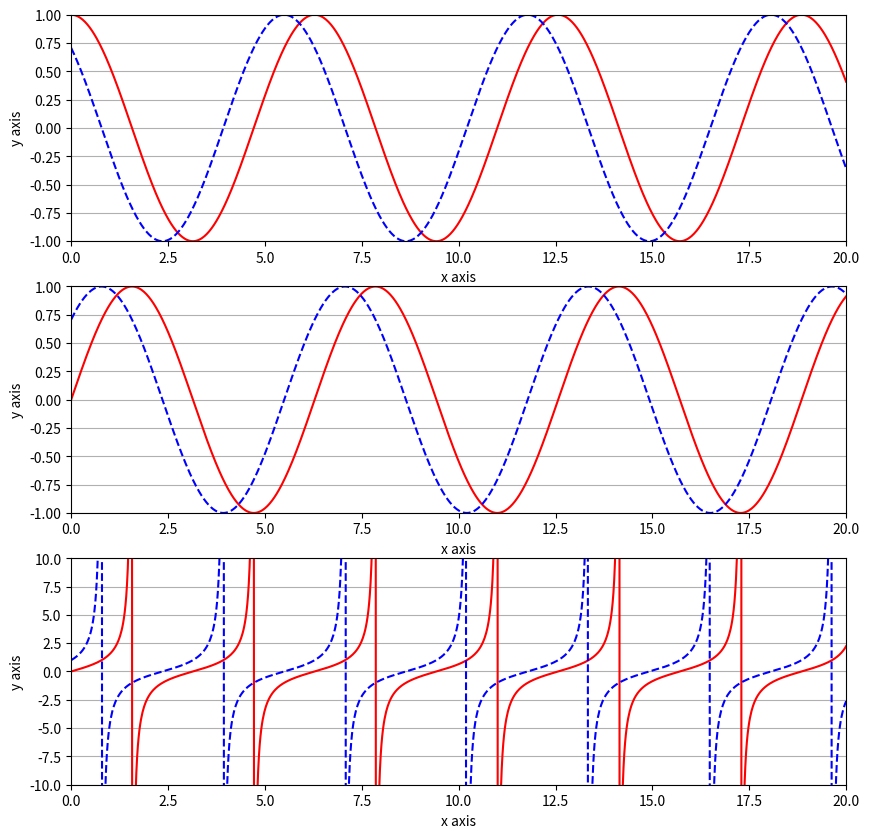

Source code (Python):
import numpy as np
import matplotlib.pyplot as plt

x = np.linspace(0, 20, 1000)
y = np.linspace(0, 20, 1000)


fig, ax = plt.subplots(3,1, figsize=(10, 10))

ax[0].plot(x, np.cos(x), '-r', label='Cosine')
ax[0].plot(x, np.cos(x + np.pi/4),'--b', label='Cosine')
ax[0].grid(axis='y')
ax[0].axis([0, 20, -1, 1])
ax[0].set_xlabel('x axis')
ax[0].set_ylabel('y axis')


ax[1].plot(x, np.sin(x), '-r', label='Sine')
ax[1].plot(x, np.sin(x + np.pi/4), '--b', label='Sine')
ax[1].grid(axis='y')
ax[1].axis([0, 20, -1, 1])
ax[1].set_xlabel('x axis')
ax[1].set_ylabel('y axis')



ax[2].plot(x, np.tan(x), '-r', label='Tangent')
ax[2].plot(x, np.tan(x + np.pi/4),'--b', label='Tangent')
ax[2].grid(axis='y')
ax[2].axis([0, 20, -10, 10])
ax[2].set_xlabel('x axis')
ax[2].set_ylabel('y axis')

plt.show()